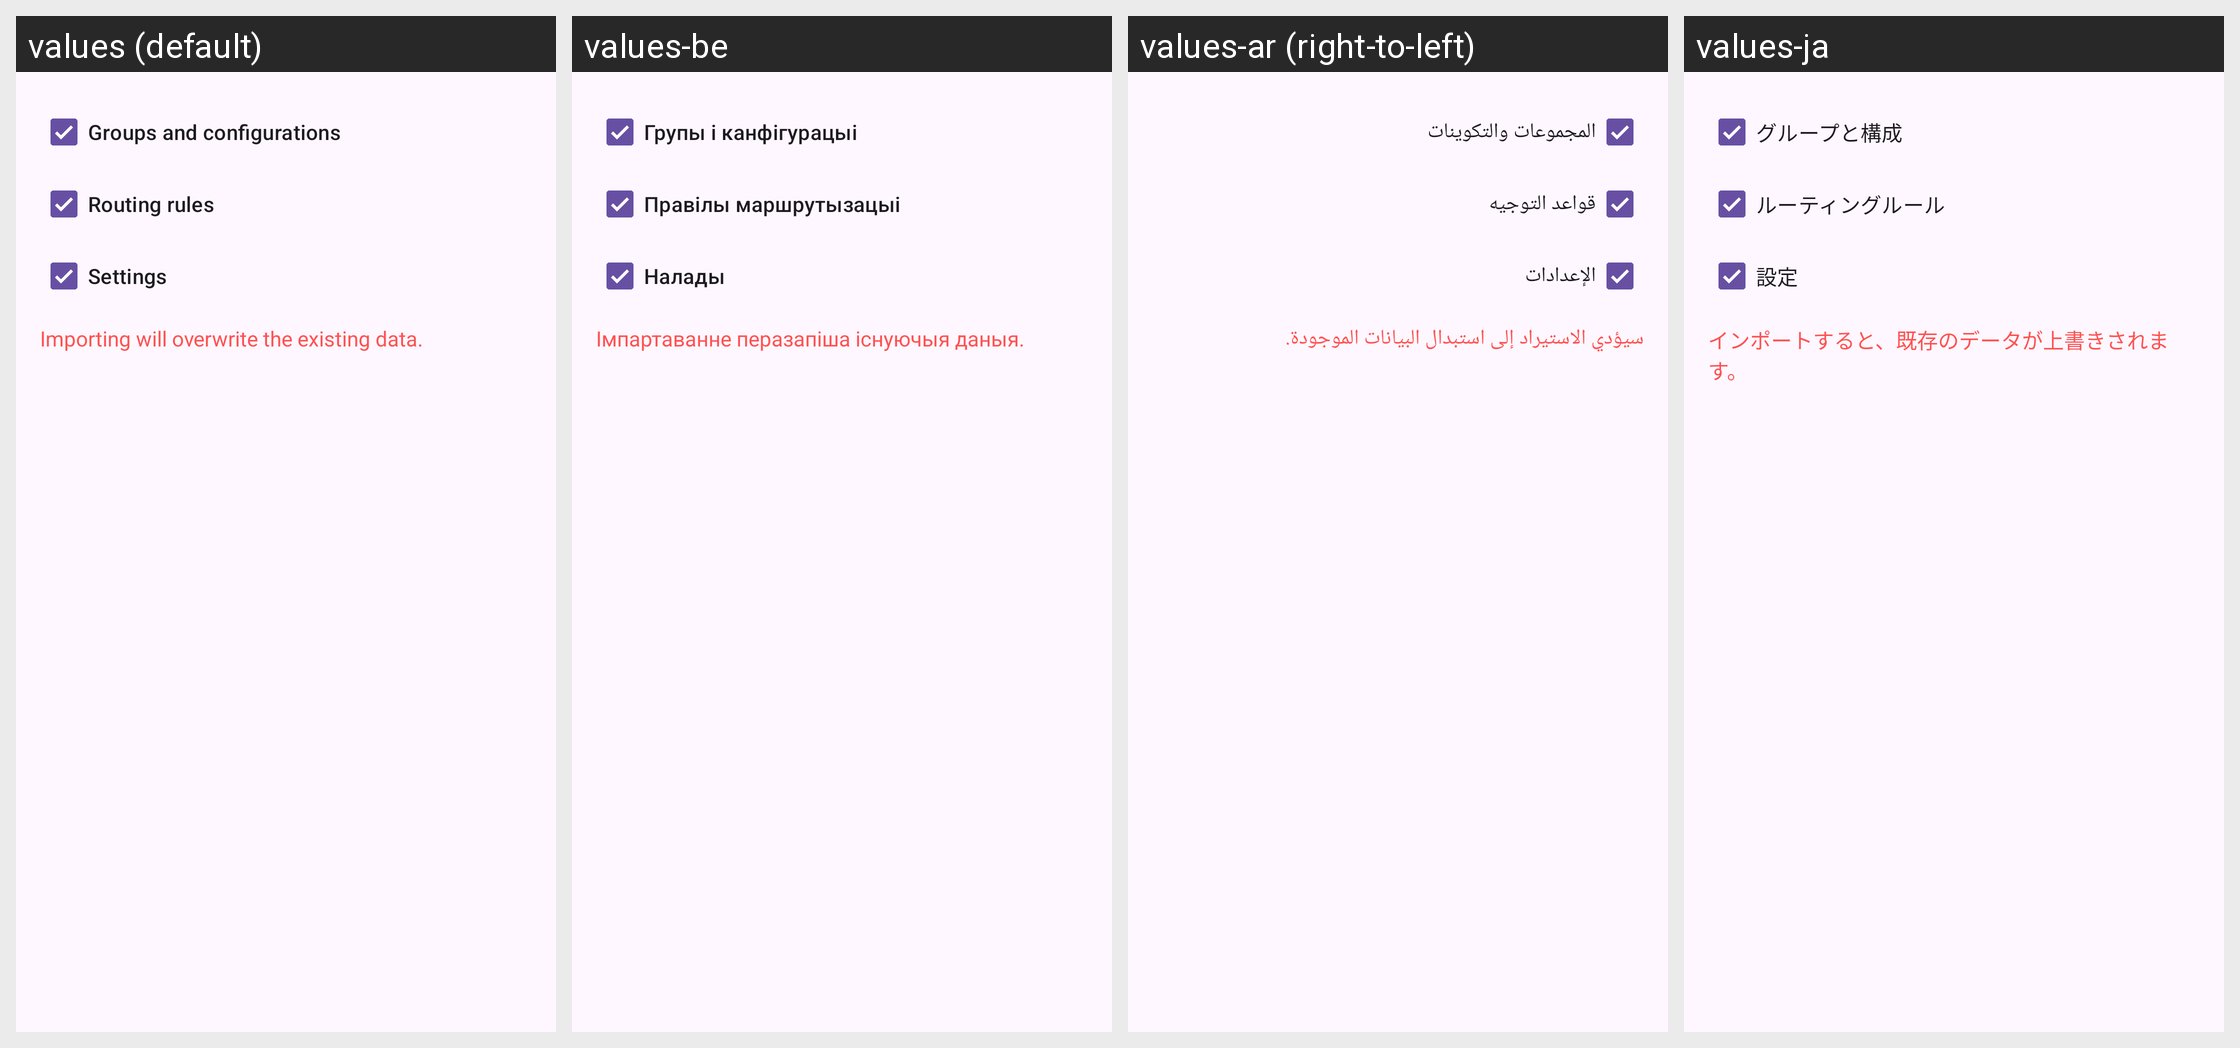

Here is an Android app screen in its default locale and in the app's own translations. Write out the translated-string differences for the strings that appear on this screen.
Android screen res/layout/layout_import.xml rendered under 4 locales, left to right: values (default), values-be, values-ar (right-to-left), values-ja. Device: Nexus 5 (rendered at 1080×1920; each locale shown at half size, 540×960, under a caption strip naming it); theme Theme.Start.
Other locales in the repository, not shown: values-de, values-es, values-fa, values-fr, values-in, values-it, values-ko, values-nb-rNO, values-nl, values-pt-rBR, values-ru, values-tr, values-uk, values-zh-rCN, values-zh-rHK, values-zh-rTW.
Strings drawn on this screen, with the default value and each locale's value (text and hints the layout hard-codes, and strings that could not be matched under every locale, appear in the picture but are not listed):

backup_groups_and_configurations
  values: Groups and configurations
  values-be: Групы і канфігурацыі
  values-ar: المجموعات والتكوينات
  values-ja: グループと構成

backup_rules
  values: Routing rules
  values-be: Правілы маршрутызацыі
  values-ar: قواعد التوجيه
  values-ja: ルーティングルール

backup_settings
  values: Settings
  values-be: Налады
  values-ar: الإعدادات
  values-ja: 設定

backup_import_summary
  values: Importing will overwrite the existing data.
  values-be: Імпартаванне перазапіша існуючыя даныя.
  values-ar: سيؤدي الاستيراد إلى استبدال البيانات الموجودة.
  values-ja: インポートすると、既存のデータが上書きされます。
